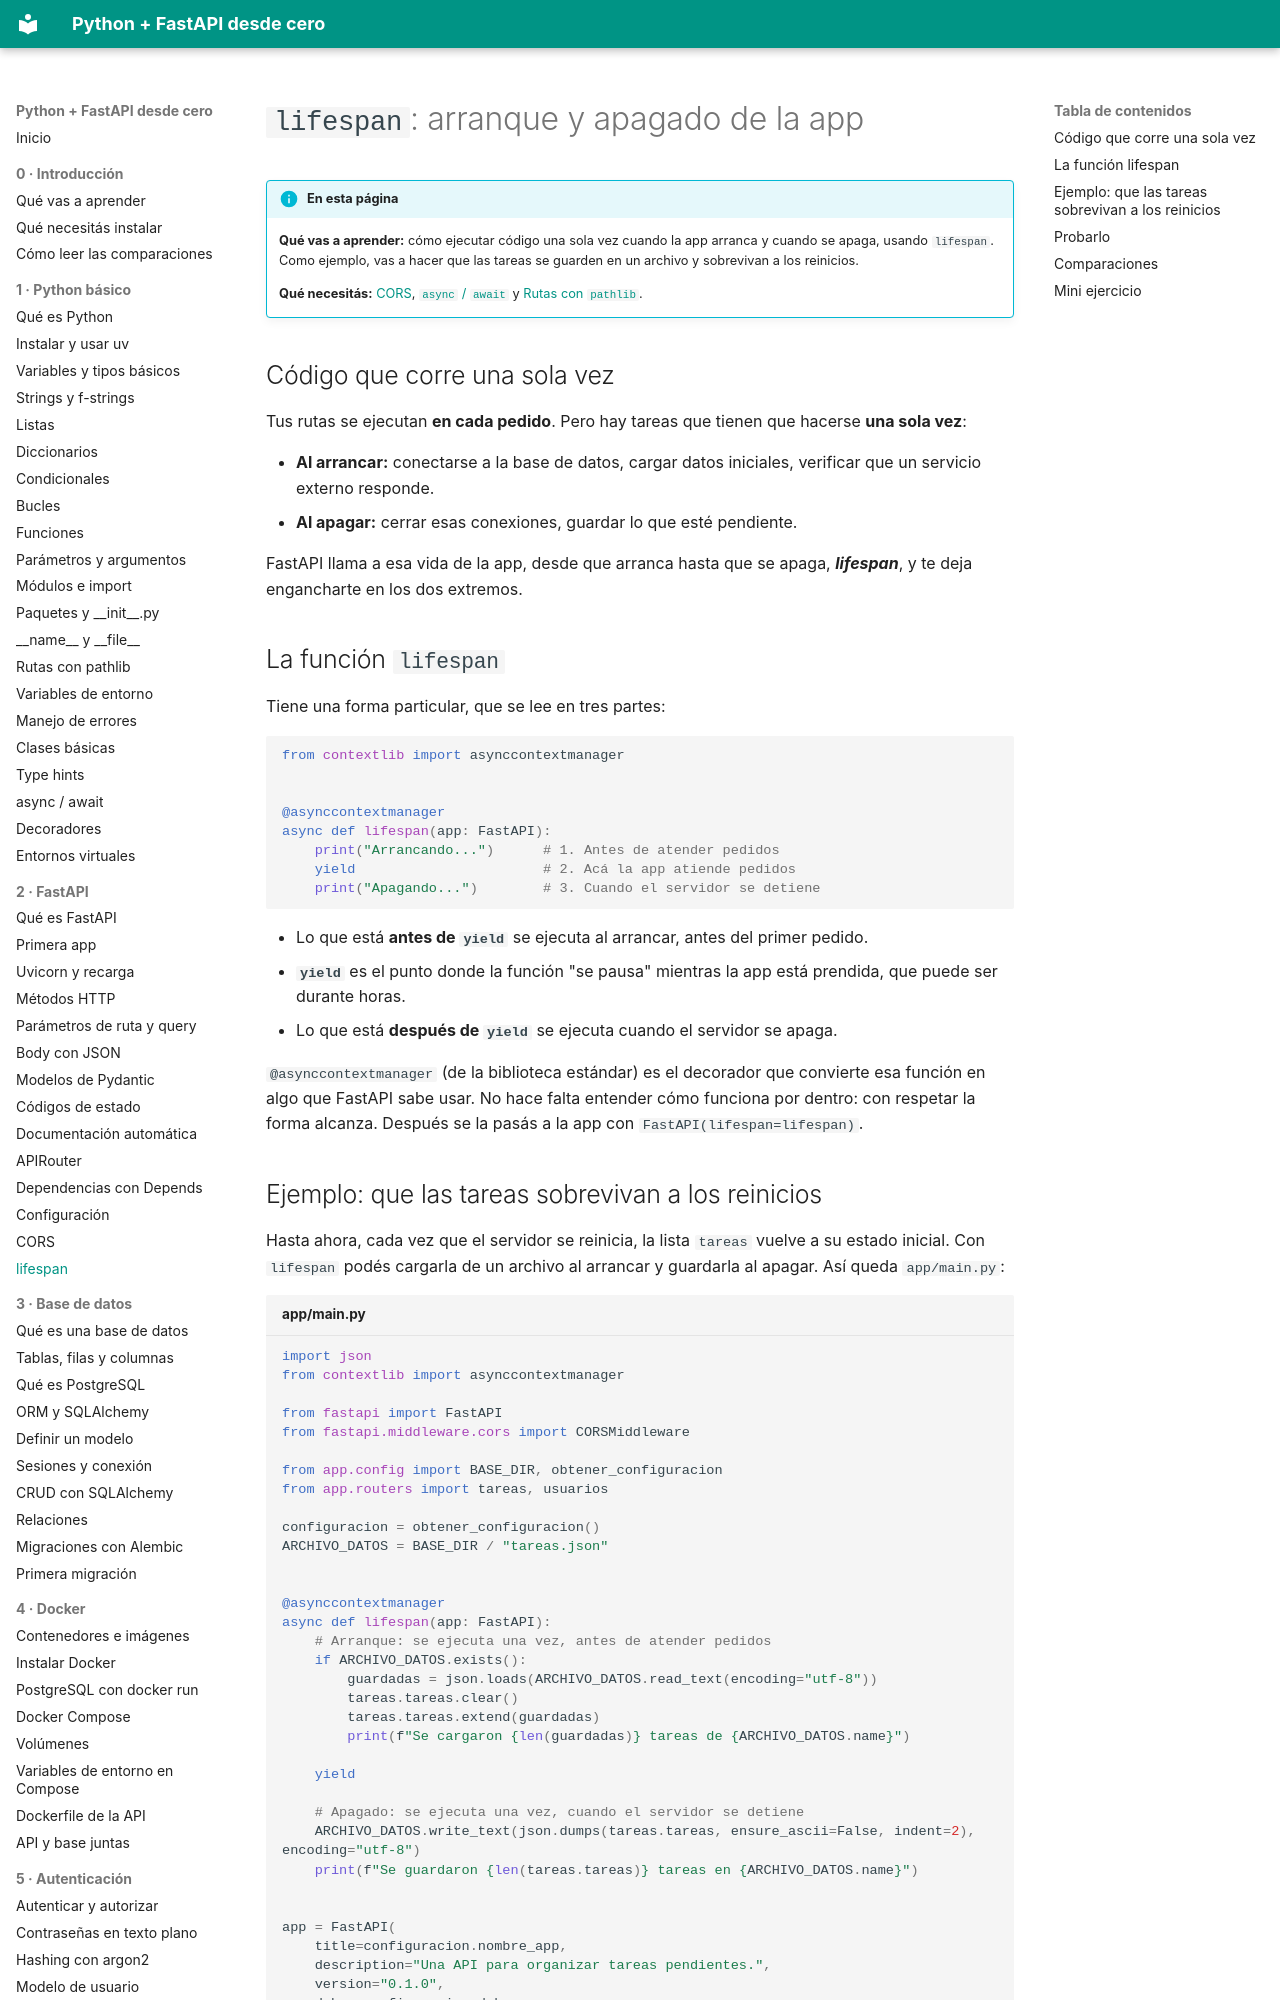

repository: villalb4/python-MkDocs · page: fastapi/14-lifespan/index.html · generator: mkdocs

# `lifespan`: arranque y apagado de la app

!!! info "En esta página"

    **Qué vas a aprender:** cómo ejecutar código una sola vez cuando la app arranca y cuando se apaga, usando `lifespan`. Como ejemplo, vas a hacer que las tareas se guarden en un archivo y sobrevivan a los reinicios.

    **Qué necesitás:** [CORS](13-cors.md), [`async` / `await`](../python/19-async-await.md) y [Rutas con `pathlib`](../python/14-pathlib.md).

## Código que corre una sola vez

Tus rutas se ejecutan **en cada pedido**. Pero hay tareas que tienen que hacerse **una sola vez**:

- **Al arrancar:** conectarse a la base de datos, cargar datos iniciales, verificar que un servicio externo responde.
- **Al apagar:** cerrar esas conexiones, guardar lo que esté pendiente.

FastAPI llama a esa vida de la app, desde que arranca hasta que se apaga, ***lifespan***, y te deja engancharte en los dos extremos.

## La función `lifespan`

Tiene una forma particular, que se lee en tres partes:

```python
from contextlib import asynccontextmanager


@asynccontextmanager
async def lifespan(app: FastAPI):
    print("Arrancando...")      # 1. Antes de atender pedidos
    yield                       # 2. Acá la app atiende pedidos
    print("Apagando...")        # 3. Cuando el servidor se detiene
```

- Lo que está **antes de `yield`** se ejecuta al arrancar, antes del primer pedido.
- **`yield`** es el punto donde la función "se pausa" mientras la app está prendida, que puede ser durante horas.
- Lo que está **después de `yield`** se ejecuta cuando el servidor se apaga.

`@asynccontextmanager` (de la biblioteca estándar) es el decorador que convierte esa función en algo que FastAPI sabe usar. No hace falta entender cómo funciona por dentro: con respetar la forma alcanza. Después se la pasás a la app con `FastAPI(lifespan=lifespan)`.
